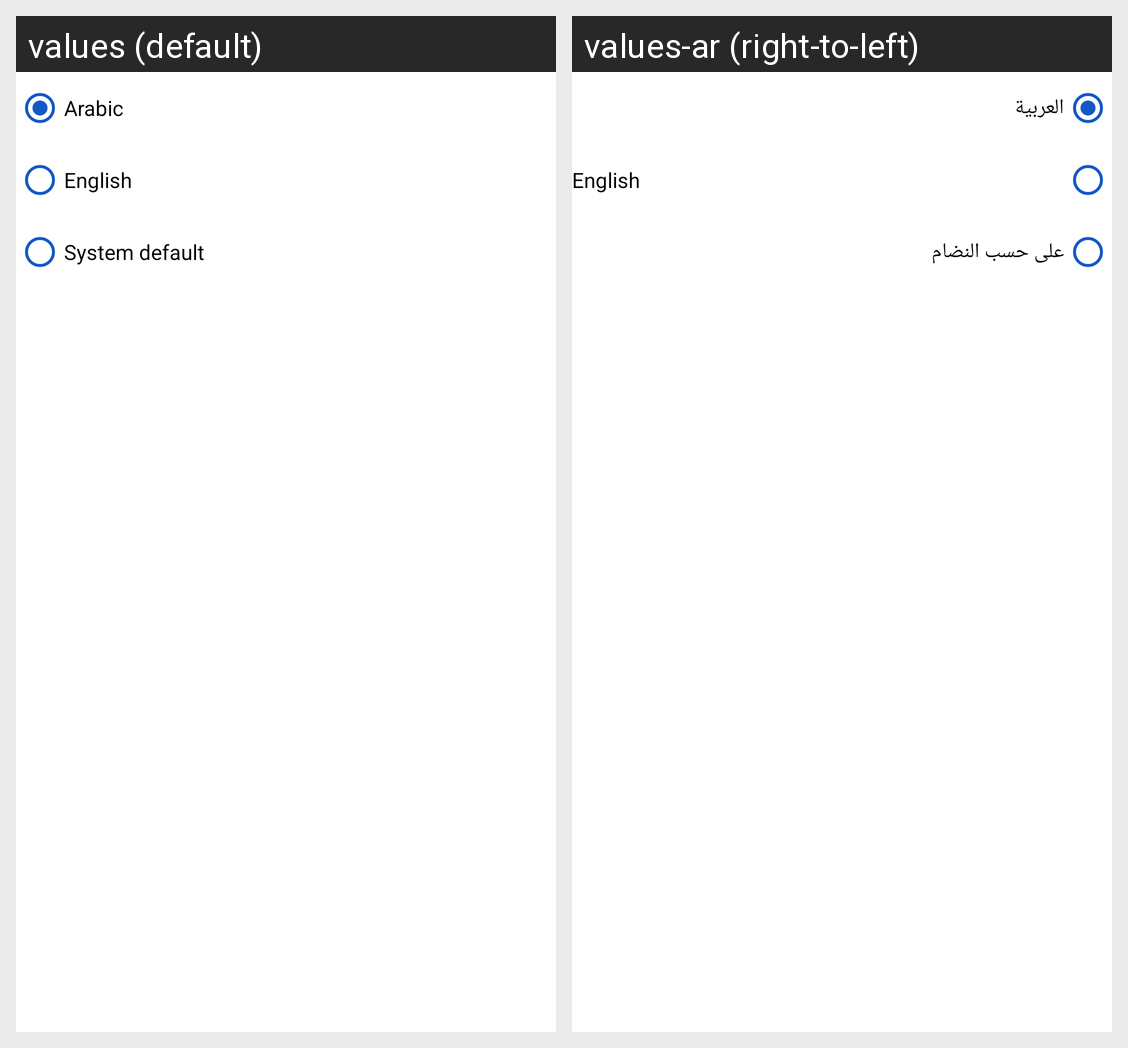

This grid shows one Android layout under two languages. Give, for every string resource on the screen, its name, the default text and each shown locale's text.
Android screen res/layout/alert_dialog_choose_language.xml rendered under 2 locales, left to right: values (default), values-ar (right-to-left). Device: Nexus 5 (rendered at 1080×1920; each locale shown at half size, 540×960, under a caption strip naming it); theme app_theme.
Strings drawn on this screen, with the default value and each locale's value (text and hints the layout hard-codes, and strings that could not be matched under every locale, appear in the picture but are not listed):

arabic
  values: Arabic
  values-ar: العربية

english
  values: English
  values-ar: English

system_default
  values: System default
  values-ar: على حسب النضام
